Image classification data set "dataset" (Yallmeetgolden/thesis-project on GitHub). Class labels (2): blurry, sharp.

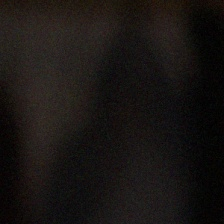
Label: blurry

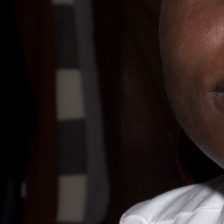
Label: sharp

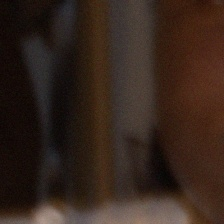
Label: blurry

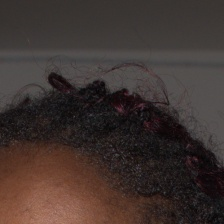
Label: sharp

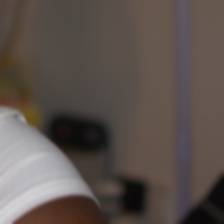
Label: blurry

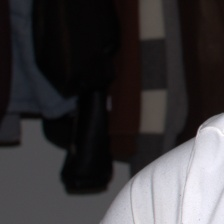
Label: sharp
